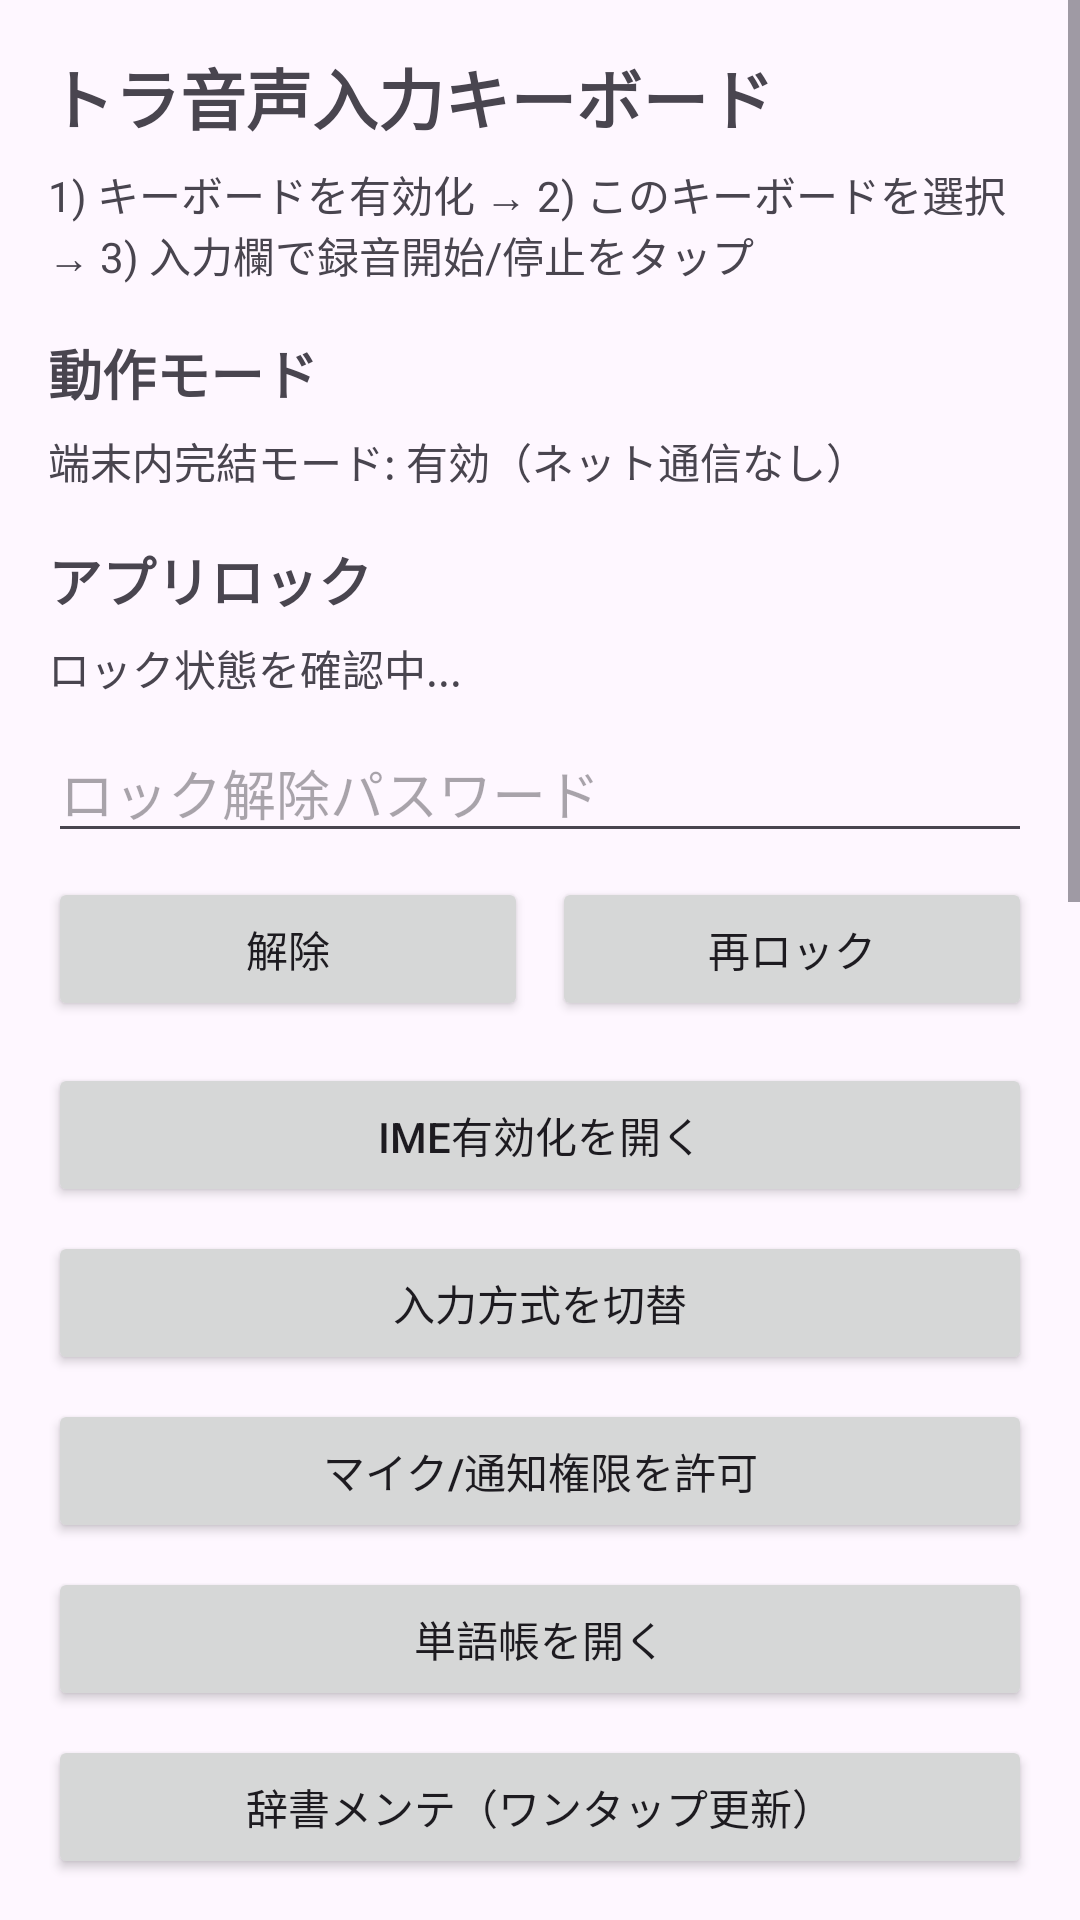

Produce the Android XML layout that renders to this screen, including the resource entries it uses.
<!-- AndroidManifest.xml: application theme Theme.ToraOnsei -->
<!-- res/layout/activity_settings.xml -->
<?xml version="1.0" encoding="utf-8"?>
<ScrollView xmlns:android="http://schemas.android.com/apk/res/android"
    android:layout_width="match_parent"
    android:layout_height="match_parent">

    <LinearLayout
        android:layout_width="match_parent"
        android:layout_height="wrap_content"
        android:orientation="vertical"
        android:padding="16dp">

        <TextView
            android:layout_width="match_parent"
            android:layout_height="wrap_content"
            android:text="トラ音声入力キーボード"
            android:textSize="22sp"
            android:textStyle="bold" />

        <TextView
            android:layout_width="match_parent"
            android:layout_height="wrap_content"
            android:layout_marginTop="6dp"
            android:text="1) キーボードを有効化 → 2) このキーボードを選択 → 3) 入力欄で録音開始/停止をタップ" />

        <TextView
            android:layout_width="match_parent"
            android:layout_height="wrap_content"
            android:layout_marginTop="16dp"
            android:text="動作モード"
            android:textSize="18sp"
            android:textStyle="bold" />

        <TextView
            android:id="@+id/localOnlyModeStatusText"
            android:layout_width="match_parent"
            android:layout_height="wrap_content"
            android:layout_marginTop="6dp"
            android:text="端末内完結モード: 有効（ネット通信なし）" />

        <TextView
            android:layout_width="match_parent"
            android:layout_height="wrap_content"
            android:layout_marginTop="16dp"
            android:text="アプリロック"
            android:textSize="18sp"
            android:textStyle="bold" />

        <TextView
            android:id="@+id/lockStatusText"
            android:layout_width="match_parent"
            android:layout_height="wrap_content"
            android:layout_marginTop="6dp"
            android:text="ロック状態を確認中..." />

        <EditText
            android:id="@+id/passcodeEdit"
            android:layout_width="match_parent"
            android:layout_height="wrap_content"
            android:layout_marginTop="8dp"
            android:hint="ロック解除パスワード"
            android:inputType="numberPassword"
            android:maxLength="8" />

        <LinearLayout
            android:layout_width="match_parent"
            android:layout_height="wrap_content"
            android:layout_marginTop="8dp"
            android:orientation="horizontal">

            <Button
                android:id="@+id/unlockButton"
                android:layout_width="0dp"
                android:layout_height="wrap_content"
                android:layout_weight="1"
                android:text="解除" />

            <Button
                android:id="@+id/lockButton"
                android:layout_width="0dp"
                android:layout_height="wrap_content"
                android:layout_marginStart="8dp"
                android:layout_weight="1"
                android:text="再ロック" />
        </LinearLayout>

        <Button
            android:id="@+id/openImeSettingsButton"
            android:layout_width="match_parent"
            android:layout_height="wrap_content"
            android:layout_marginTop="14dp"
            android:text="IME有効化を開く" />

        <Button
            android:id="@+id/openImePickerButton"
            android:layout_width="match_parent"
            android:layout_height="wrap_content"
            android:layout_marginTop="8dp"
            android:text="入力方式を切替" />

        <Button
            android:id="@+id/requestPermissionButton"
            android:layout_width="match_parent"
            android:layout_height="wrap_content"
            android:layout_marginTop="8dp"
            android:text="マイク/通知権限を許可" />

        <Button
            android:id="@+id/openDictionaryButton"
            android:layout_width="match_parent"
            android:layout_height="wrap_content"
            android:layout_marginTop="8dp"
            android:text="単語帳を開く" />

        <Button
            android:id="@+id/openDictionaryMaintenanceButton"
            android:layout_width="match_parent"
            android:layout_height="wrap_content"
            android:layout_marginTop="8dp"
            android:text="辞書メンテ（ワンタップ更新）" />

        <TextView
            android:layout_width="match_parent"
            android:layout_height="wrap_content"
            android:layout_marginTop="16dp"
            android:text="変換設定"
            android:textSize="18sp"
            android:textStyle="bold" />

        <TextView
            android:layout_width="match_parent"
            android:layout_height="wrap_content"
            android:layout_marginTop="8dp"
            android:text="文章整形の強さ" />

        <Spinner
            android:id="@+id/formatStrengthSpinner"
            android:layout_width="match_parent"
            android:layout_height="wrap_content"
            android:layout_marginTop="4dp" />

        <TextView
            android:layout_width="match_parent"
            android:layout_height="wrap_content"
            android:layout_marginTop="10dp"
            android:text="英語翻訳スタイル" />

        <Spinner
            android:id="@+id/englishStyleSpinner"
            android:layout_width="match_parent"
            android:layout_height="wrap_content"
            android:layout_marginTop="4dp" />

        <TextView
            android:layout_width="match_parent"
            android:layout_height="wrap_content"
            android:layout_marginTop="14dp"
            android:text="音声認識補正"
            android:textSize="18sp"
            android:textStyle="bold" />

        <androidx.appcompat.widget.SwitchCompat
            android:id="@+id/recognitionNoiseFilterSwitch"
            android:layout_width="match_parent"
            android:layout_height="wrap_content"
            android:layout_marginTop="8dp"
            android:text="認識テキストのノイズ除去（フィラー/ノイズ記号）を有効にする"
            android:textColor="#111827"
            android:textSize="14sp" />

        <TextView
            android:id="@+id/recognitionNoiseFilterStatusText"
            android:layout_width="match_parent"
            android:layout_height="wrap_content"
            android:layout_marginTop="4dp"
            android:text="認識補正: 有効（推奨）" />

        <TextView
            android:layout_width="match_parent"
            android:layout_height="wrap_content"
            android:layout_marginTop="14dp"
            android:text="ローカルASRモデル"
            android:textSize="18sp"
            android:textStyle="bold" />

        <TextView
            android:id="@+id/asrModelStatusText"
            android:layout_width="match_parent"
            android:layout_height="wrap_content"
            android:layout_marginTop="6dp"
            android:text="状態: 設定済み（システム音声認識を使用）" />

        <TextView
            android:id="@+id/asrModelSecondPassText"
            android:layout_width="match_parent"
            android:layout_height="wrap_content"
            android:layout_marginTop="2dp"
            android:text="高精度再評価: ローカルモデル未配置" />

        <TextView
            android:id="@+id/asrModelPathText"
            android:layout_width="match_parent"
            android:layout_height="wrap_content"
            android:layout_marginTop="2dp"
            android:text="配置先: files/sherpa_asr/{fast,accurate}" />

        <Button
            android:id="@+id/importAsrModelButton"
            android:layout_width="match_parent"
            android:layout_height="wrap_content"
            android:layout_marginTop="8dp"
            android:text="ローカルASRモデルを設定" />

        <TextView
            android:layout_width="match_parent"
            android:layout_height="wrap_content"
            android:layout_marginTop="14dp"
            android:text="ローカルLLM"
            android:textSize="18sp"
            android:textStyle="bold" />

        <TextView
            android:id="@+id/localLlmStatusText"
            android:layout_width="match_parent"
            android:layout_height="wrap_content"
            android:layout_marginTop="6dp"
            android:text="状態: 設定済み（内蔵整形エンジンを使用）" />

        <TextView
            android:id="@+id/localLlmPathText"
            android:layout_width="match_parent"
            android:layout_height="wrap_content"
            android:layout_marginTop="2dp"
            android:text="配置先: files/local_llm/model.gguf または externalFiles/local_llm/model.gguf" />

        <Button
            android:id="@+id/importLlmModelButton"
            android:layout_width="match_parent"
            android:layout_height="wrap_content"
            android:layout_marginTop="8dp"
            android:text="ローカルLLMモデル(.gguf)を設定" />

        <TextView
            android:layout_width="match_parent"
            android:layout_height="wrap_content"
            android:layout_marginTop="18dp"
            android:text="プライバシー"
            android:textSize="18sp"
            android:textStyle="bold" />

        <TextView
            android:layout_width="match_parent"
            android:layout_height="wrap_content"
            android:layout_marginTop="6dp"
            android:text="・音声は手動で開始/停止（常時録音なし）\n・単語帳は端末内保存\n・変換はローカル処理のみ（通信しない）" />

    </LinearLayout>
</ScrollView>
<!-- resources referenced by this layout -->
<resources>
  <style name="Theme.ToraOnsei" parent="Theme.Material3.DayNight.NoActionBar">
          <item name="colorPrimary">@color/primary</item>
          <item name="colorSecondary">@color/chip_selected</item>
          <item name="android:statusBarColor">@color/keyboard_bg</item>
      </style>
  <color name="primary">#6366F1</color>
  <color name="chip_selected">#3B82F6</color>
  <color name="keyboard_bg">#1E293B</color>
</resources>
